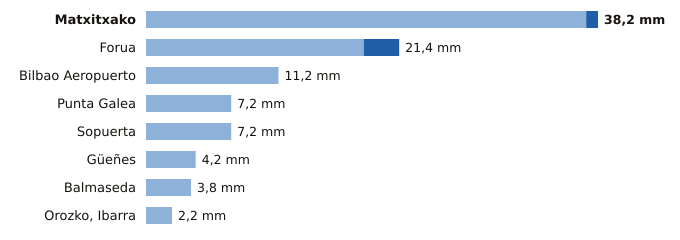

The file beside this chart, header and first rows:
estacion, provincia, indicativo, mm_6_dias_anteriores, mm_hoy, mm_7_dias, horas_de_hoy
Matxitxako, Bizkaia, 1057B, 37.2, 1.0, 38.2, 21
Forua, Bizkaia, 1056K, 18.4, 3.0, 21.4, 21
Bilbao Aeropuerto, Bizkaia, 1082, 11.2, 0.0, 11.2, 21
Punta Galea, Bizkaia, 1059X, 7.2, 0.0, 7.2, 21
Sopuerta, Bizkaia, 1083B, 7.2, 0.0, 7.2, 21
Güeñes, Bizkaia, 1078I, 4.2, 0.0, 4.2, 21
Balmaseda, Bizkaia, 1078C, 3.8, 0.0, 3.8, 20
Orozko, Ibarra, Bizkaia, 1064L, 2.2, 0.0, 2.2, 21
